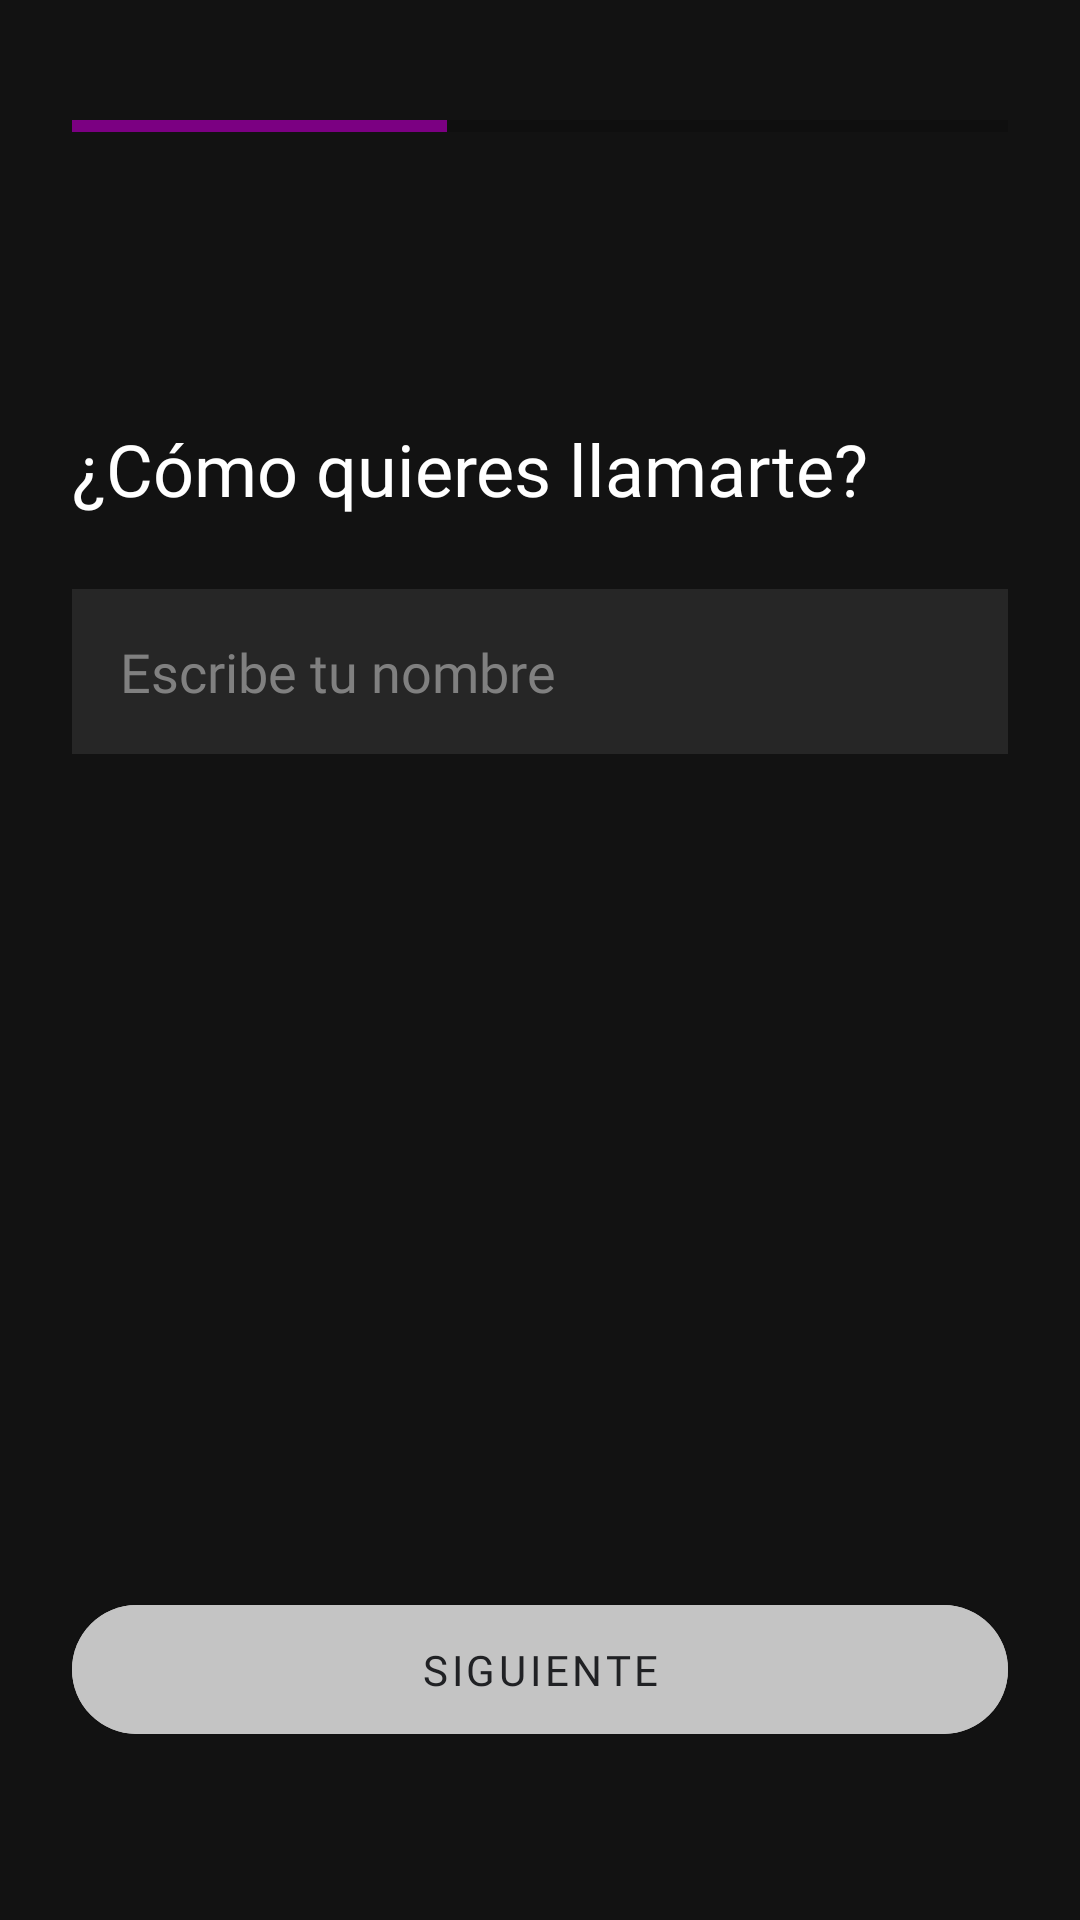

The Android layout XML behind this screen, and the referenced resources:
<!-- AndroidManifest.xml: application theme Theme.Linder -->
<!-- res/layout/fragment_reg4_name.xml -->
<?xml version="1.0" encoding="utf-8"?>
<androidx.constraintlayout.widget.ConstraintLayout
    xmlns:android="http://schemas.android.com/apk/res/android"
    xmlns:app="http://schemas.android.com/apk/res-auto"
    xmlns:tools="http://schemas.android.com/tools"
    android:layout_width="match_parent"
    android:layout_height="match_parent"
    android:background="#121212"
    android:padding="24dp"
    android:clickable="true"
    android:focusable="true">

    <ProgressBar
        android:id="@+id/progressBar"
        style="?android:attr/progressBarStyleHorizontal"
        android:layout_width="match_parent"
        android:layout_height="4dp"
        android:layout_marginTop="16dp"
        android:progress="40"
        android:progressTint="#7B0082"
        app:layout_constraintTop_toTopOf="parent" />

    <ImageButton
        android:id="@+id/btn_back"
        android:layout_width="48dp"
        android:layout_height="48dp"
        android:layout_marginTop="16dp"
        android:background="?attr/selectableItemBackgroundBorderless"
        android:src="@drawable/ic_back_arrow"
        app:layout_constraintStart_toStartOf="parent"
        app:layout_constraintTop_toBottomOf="@id/progressBar"
        app:tint="@color/white" />

    <TextView
        android:id="@+id/tv_title_name"
        android:layout_width="wrap_content"
        android:layout_height="wrap_content"
        android:layout_marginTop="32dp"
        android:fontFamily="@font/trirong"
        android:text="¿Cómo quieres llamarte?"
        android:textColor="@color/white"
        android:textSize="24sp"
        app:layout_constraintStart_toStartOf="parent"
        app:layout_constraintTop_toBottomOf="@id/btn_back" />

    <EditText
        android:id="@+id/et_username"
        android:layout_width="match_parent"
        android:layout_height="55dp"
        android:layout_marginTop="24dp"
        android:background="#262626"
        android:fontFamily="@font/nunito"
        android:hint="Escribe tu nombre"
        android:inputType="textPersonName|textCapWords"
        android:paddingStart="16dp"
        android:textColor="@color/white"
        android:textColorHint="#808080"
        app:layout_constraintTop_toBottomOf="@id/tv_title_name" />

    <TextView
        android:id="@+id/tv_error_name"
        android:layout_width="0dp"
        android:layout_height="wrap_content"
        android:layout_marginBottom="16dp"
        android:fontFamily="@font/nunito"
        android:gravity="center"
        android:text="Error placeholder"
        android:textColor="#FF0000"
        android:textSize="12sp"
        android:visibility="gone"
        app:layout_constraintBottom_toTopOf="@+id/btn_next_name"
        app:layout_constraintEnd_toEndOf="parent"
        app:layout_constraintStart_toStartOf="parent"
        tools:visibility="visible" />

    <com.google.android.material.button.MaterialButton
        android:id="@+id/btn_next_name"
        android:layout_width="match_parent"
        android:layout_height="55dp"
        android:layout_marginBottom="32dp"
        android:backgroundTint="#C4C4C4"
        android:fontFamily="@font/nunito"
        android:text="SIGUIENTE"
        android:textColor="#202124"
        app:cornerRadius="28dp"
        app:layout_constraintBottom_toBottomOf="parent" />

</androidx.constraintlayout.widget.ConstraintLayout>
<!-- resources referenced by this layout -->
<resources>
  <color name="white">#FFFFFFFF</color>
  <style name="Theme.Linder" parent="Theme.MaterialComponents.DayNight.NoActionBar">
          <item name="colorPrimary">@color/linder_purple</item>
          <item name="colorPrimaryVariant">#7B1FA2</item>
          <item name="colorOnPrimary">@color/white</item>
  
          <item name="colorSecondary">#03DAC6</item>
          <item name="colorOnSecondary">@color/black</item>
  
          <item name="android:windowBackground">#121212</item>
          <item name="android:statusBarColor">#121212</item>
      </style>
  <color name="linder_purple">#6A007B</color>
  <color name="black">#FF000000</color>
</resources>
